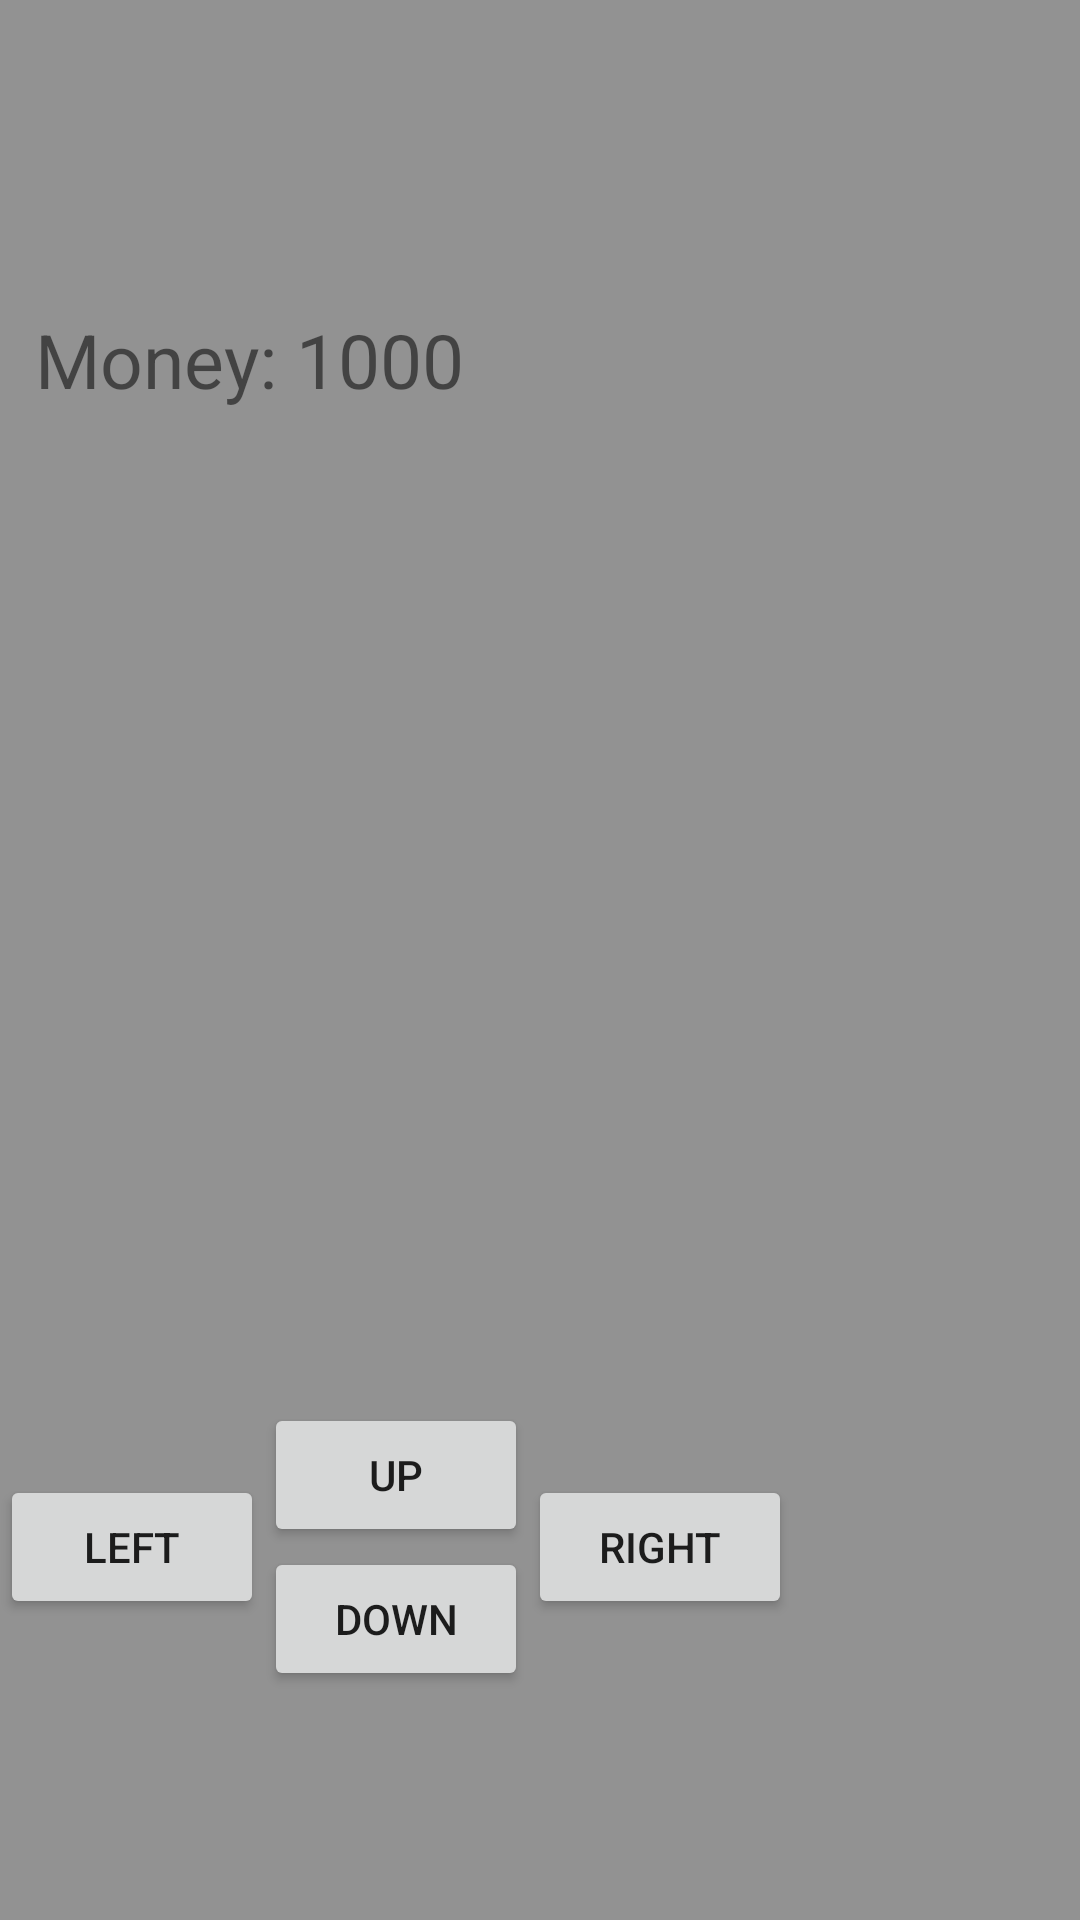

Produce the Android XML layout that renders to this screen, including the resource entries it uses.
<!-- AndroidManifest.xml: application theme AppTheme -->
<!-- res/layout/game_mode_fragment.xml -->
<?xml version="1.0" encoding="utf-8"?>
<layout xmlns:android="http://schemas.android.com/apk/res/android"
    xmlns:app="http://schemas.android.com/apk/res-auto"
    xmlns:tools="http://schemas.android.com/tools">

    <androidx.constraintlayout.widget.ConstraintLayout
        android:layout_width="match_parent"
        android:layout_height="match_parent"
        tools:context=".screens.play.PlayFragment"
        android:id="@+id/game_layout"
        android:background="@color/background_color">

        <androidx.constraintlayout.widget.ConstraintLayout
            android:id="@+id/game_info_layout"
            android:layout_width="match_parent"
            android:layout_height="wrap_content"
            app:layout_constraintBottom_toTopOf="@+id/table_layout"
            app:layout_constraintEnd_toEndOf="parent"
            app:layout_constraintStart_toStartOf="parent"
            app:layout_constraintTop_toTopOf="parent">

            <TextView
                android:id="@+id/building_cost"
                android:layout_width="wrap_content"
                android:layout_height="wrap_content"
                android:layout_marginTop="5dp"
                android:layout_marginBottom="5dp"
                app:layout_constraintBottom_toTopOf="@+id/building_profit"
                app:layout_constraintEnd_toEndOf="parent"
                app:layout_constraintStart_toEndOf="@+id/money_text_view"
                app:layout_constraintTop_toBottomOf="@id/building_name" />

            <TextView
                android:id="@+id/building_name"
                android:layout_width="wrap_content"
                android:layout_height="wrap_content"
                android:layout_marginTop="5dp"
                android:layout_marginBottom="5dp"
                app:layout_constraintBottom_toTopOf="@id/building_cost"
                app:layout_constraintEnd_toEndOf="parent"
                app:layout_constraintStart_toEndOf="@+id/money_text_view"
                app:layout_constraintTop_toTopOf="parent" />

            <TextView
                android:id="@+id/building_profit"
                android:layout_width="wrap_content"
                android:layout_height="wrap_content"
                android:layout_marginTop="5dp"
                android:layout_marginBottom="5dp"
                app:layout_constraintBottom_toBottomOf="parent"
                app:layout_constraintEnd_toEndOf="parent"
                app:layout_constraintHorizontal_bias="0.502"
                app:layout_constraintStart_toEndOf="@+id/money_text_view"
                app:layout_constraintTop_toBottomOf="@+id/building_cost" />

            <TextView
                android:id="@+id/money_text_view"
                style="@style/game_info_text"
                android:layout_width="wrap_content"
                android:layout_height="wrap_content"
                android:layout_marginStart="36dp"
                android:layout_marginEnd="230dp"
                android:text="Money: 1000"
                app:layout_constraintBottom_toBottomOf="parent"
                app:layout_constraintEnd_toEndOf="parent"
                app:layout_constraintStart_toStartOf="parent"
                app:layout_constraintTop_toTopOf="parent" />
        </androidx.constraintlayout.widget.ConstraintLayout>

        <TableLayout
            android:id="@+id/table_layout"
            android:layout_width="match_parent"
            android:layout_height="wrap_content"
            app:layout_constraintBottom_toTopOf="@+id/game_button_layout"
            app:layout_constraintEnd_toEndOf="parent"
            app:layout_constraintStart_toStartOf="parent"
            app:layout_constraintTop_toBottomOf="@+id/game_info_layout">


            <TableRow
                android:layout_width="match_parent"
                android:layout_height="match_parent">

                <TextView
                    style="@style/table_cell_style" />

                <TextView
                    style="@style/table_cell_style" />

                <TextView
                    style="@style/table_cell_style" />

                <TextView
                    style="@style/table_cell_style" />

                <TextView
                    style="@style/table_cell_style" />

                <TextView
                    style="@style/table_cell_style" />

                <TextView
                    style="@style/table_cell_style" />
            </TableRow>

            <TableRow
                android:layout_width="match_parent"
                android:layout_height="match_parent">

                <TextView
                    style="@style/table_cell_style" />

                <TextView
                    style="@style/table_cell_style" />

                <TextView
                    style="@style/table_cell_style" />

                <TextView
                    style="@style/table_cell_style" />

                <TextView
                    style="@style/table_cell_style" />

                <TextView
                    style="@style/table_cell_style" />

                <TextView
                    style="@style/table_cell_style" />
            </TableRow>

            <TableRow
                android:layout_width="match_parent"
                android:layout_height="match_parent">

                <TextView
                    style="@style/table_cell_style" />

                <TextView
                    style="@style/table_cell_style" />

                <TextView
                    style="@style/table_cell_style" />

                <TextView
                    style="@style/table_cell_style" />

                <TextView
                    style="@style/table_cell_style" />

                <TextView
                    style="@style/table_cell_style" />

                <TextView
                    style="@style/table_cell_style" />
            </TableRow>

            <TableRow
                android:layout_width="match_parent"
                android:layout_height="match_parent">

                <TextView
                    style="@style/table_cell_style" />

                <TextView
                    style="@style/table_cell_style" />

                <TextView
                    style="@style/table_cell_style" />

                <TextView
                    style="@style/table_cell_style" />

                <TextView
                    style="@style/table_cell_style" />

                <TextView
                    style="@style/table_cell_style" />

                <TextView
                    style="@style/table_cell_style" />
            </TableRow>

            <TableRow
                android:layout_width="match_parent"
                android:layout_height="match_parent">

                <TextView
                    style="@style/table_cell_style" />

                <TextView
                    style="@style/table_cell_style" />

                <TextView
                    style="@style/table_cell_style" />

                <TextView
                    style="@style/table_cell_style" />

                <TextView
                    style="@style/table_cell_style" />

                <TextView
                    style="@style/table_cell_style" />

                <TextView
                    style="@style/table_cell_style" />
            </TableRow>

            <TableRow
                android:layout_width="match_parent"
                android:layout_height="match_parent">

                <TextView
                    style="@style/table_cell_style" />

                <TextView
                    style="@style/table_cell_style" />

                <TextView
                    style="@style/table_cell_style" />

                <TextView
                    style="@style/table_cell_style" />

                <TextView
                    style="@style/table_cell_style" />

                <TextView
                    style="@style/table_cell_style" />

                <TextView
                    style="@style/table_cell_style" />
            </TableRow>

            <TableRow
                android:layout_width="match_parent"
                android:layout_height="match_parent">

                <TextView
                    style="@style/table_cell_style" />

                <TextView
                    style="@style/table_cell_style" />

                <TextView
                    style="@style/table_cell_style" />

                <TextView
                    style="@style/table_cell_style" />

                <TextView
                    style="@style/table_cell_style" />

                <TextView
                    style="@style/table_cell_style" />

                <TextView
                    style="@style/table_cell_style" />
            </TableRow>

            <TableRow
                android:layout_width="match_parent"
                android:layout_height="match_parent">

                <TextView
                    style="@style/table_cell_style" />

                <TextView
                    style="@style/table_cell_style" />

                <TextView
                    style="@style/table_cell_style" />

                <TextView
                    style="@style/table_cell_style" />

                <TextView
                    style="@style/table_cell_style" />

                <TextView
                    style="@style/table_cell_style" />

                <TextView
                    style="@style/table_cell_style" />
            </TableRow>


        </TableLayout>

        <androidx.constraintlayout.widget.ConstraintLayout
            android:id="@+id/game_button_layout"
            android:layout_width="match_parent"
            android:layout_height="wrap_content"
            app:layout_constraintBottom_toBottomOf="parent"
            app:layout_constraintEnd_toEndOf="parent"
            app:layout_constraintStart_toStartOf="parent"
            app:layout_constraintTop_toBottomOf="@+id/table_layout">

            <Button
                android:id="@+id/button_up"
                android:layout_width="wrap_content"
                android:layout_height="wrap_content"
                android:text="Up"
                app:layout_constraintStart_toEndOf="@+id/button_left"
                app:layout_constraintTop_toTopOf="parent" />

            <Button
                android:id="@+id/button_down"
                android:layout_width="wrap_content"
                android:layout_height="wrap_content"
                android:text="Down"
                app:layout_constraintBottom_toBottomOf="parent"
                app:layout_constraintStart_toEndOf="@+id/button_left"
                app:layout_constraintTop_toBottomOf="@+id/button_up" />

            <Button
                android:id="@+id/button_left"
                android:layout_width="wrap_content"
                android:layout_height="wrap_content"
                android:text="Left"
                app:layout_constraintBottom_toBottomOf="parent"
                app:layout_constraintStart_toStartOf="parent"
                app:layout_constraintTop_toTopOf="parent" />

            <Button
                android:id="@+id/button_right"
                android:layout_width="wrap_content"
                android:layout_height="wrap_content"
                android:text="Right"
                app:layout_constraintBottom_toBottomOf="parent"
                app:layout_constraintStart_toEndOf="@+id/button_up"
                app:layout_constraintTop_toTopOf="parent" />
        </androidx.constraintlayout.widget.ConstraintLayout>

    </androidx.constraintlayout.widget.ConstraintLayout>

</layout>
<!-- resources referenced by this layout -->
<resources>
  <color name="background_color">#929292</color>
  <style name="game_info_text">
          <item name="android:textSize">25sp</item>
      </style>
  <style name="AppTheme" parent="Theme.AppCompat.Light.NoActionBar">
          
          <item name="colorPrimary">@color/colorPrimary</item>
          <item name="colorPrimaryDark">@color/colorPrimaryDark</item>
          <item name="colorAccent">@color/colorAccent</item>
      </style>
  <color name="colorPrimary">#929292</color>
  <color name="colorPrimaryDark">#929292</color>
  <color name="colorAccent">#000000</color>
</resources>
